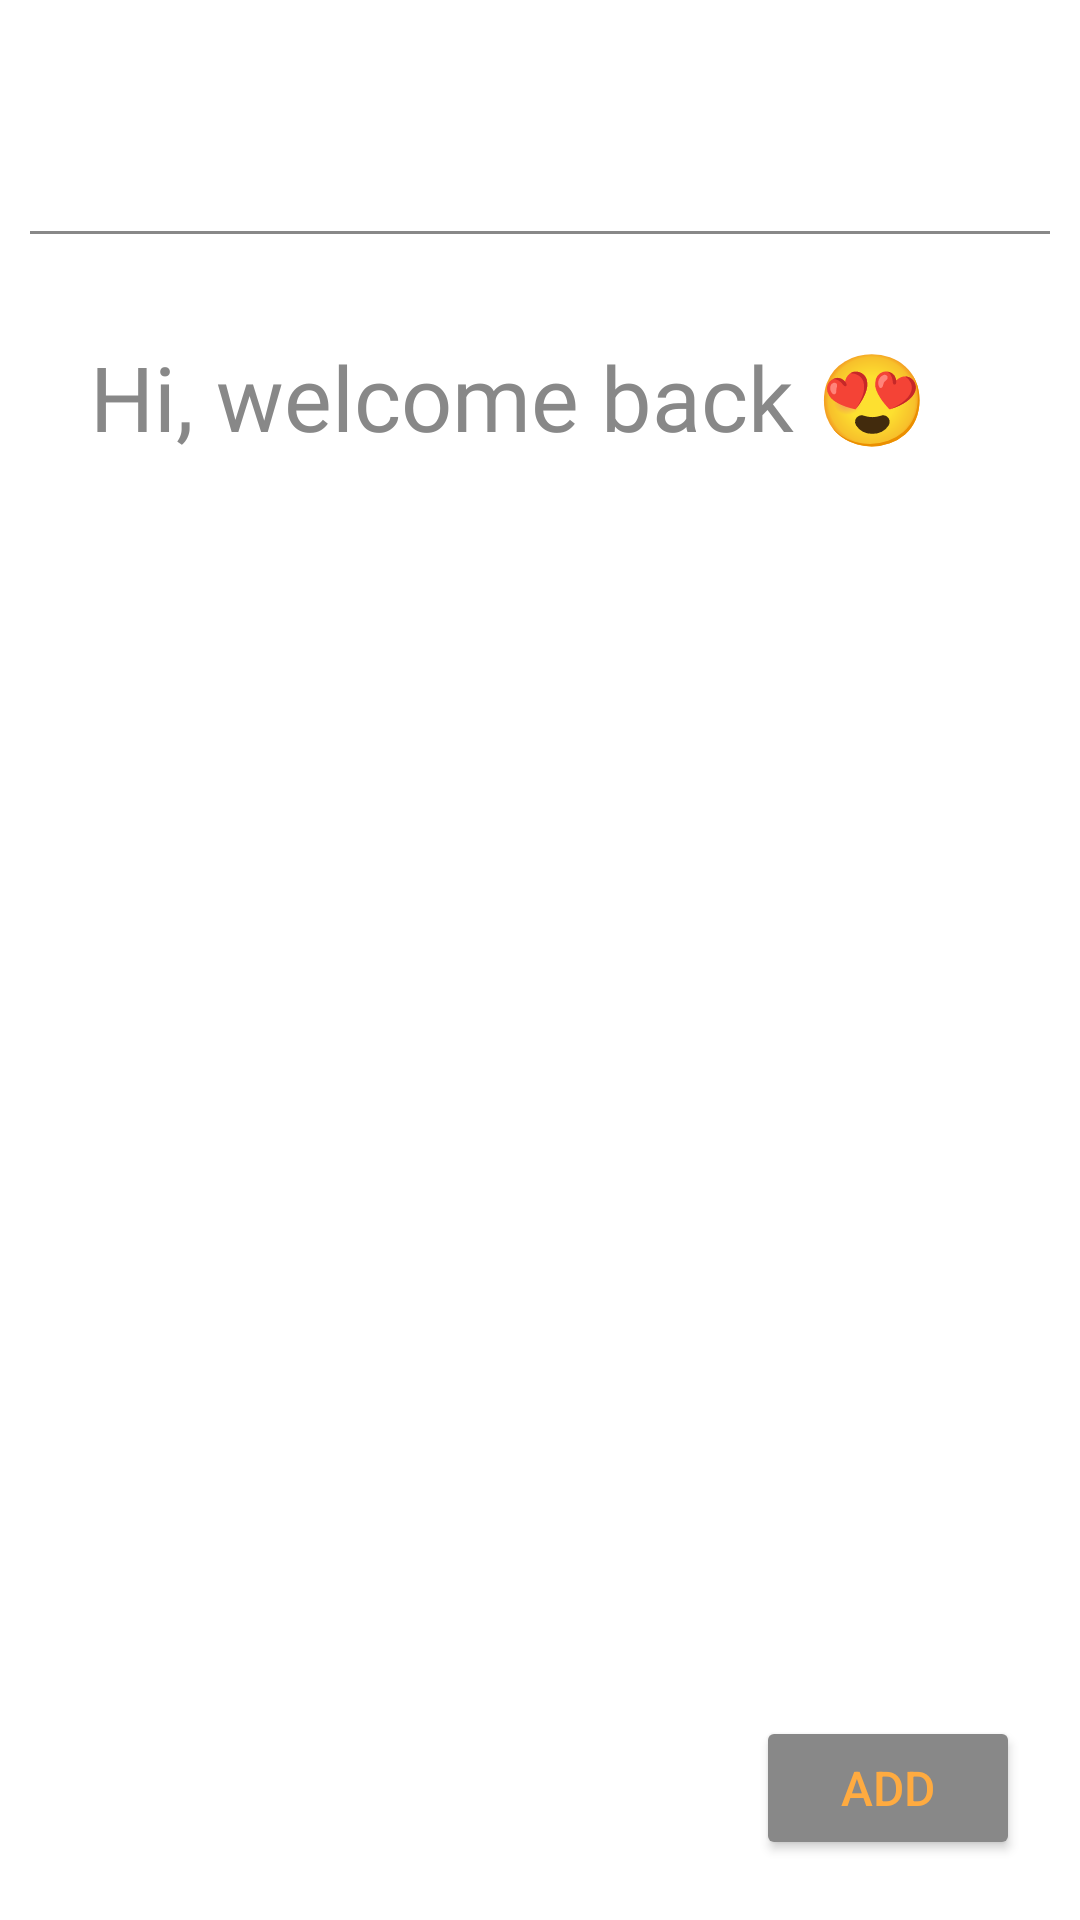

Produce the Android XML layout that renders to this screen, including the resource entries it uses.
<!-- AndroidManifest.xml: application theme Theme.Diary -->
<!-- res/layout/fragment_write.xml -->
<?xml version="1.0" encoding="utf-8"?>
<FrameLayout xmlns:android="http://schemas.android.com/apk/res/android"
    xmlns:app="http://schemas.android.com/apk/res-auto"
    xmlns:tools="http://schemas.android.com/tools"
    android:layout_width="match_parent"
    android:layout_height="match_parent"
    android:background="@color/white"
    tools:context=".Fragments.WriteFragment">

    <androidx.constraintlayout.widget.ConstraintLayout
        android:layout_width="match_parent"
        android:layout_height="match_parent">


    
        <TextView
            android:id="@+id/write_time_stamp"
            android:layout_width="match_parent"
            android:layout_height="wrap_content"
            android:layout_marginTop="50dp"
            android:layout_marginBottom="20dp"
            android:paddingLeft="20dp"
            android:textColor="@color/black"
            android:textSize="20sp"
            android:textStyle="italic"
            app:layout_constraintEnd_toEndOf="parent"
            app:layout_constraintStart_toStartOf="parent"
            app:layout_constraintTop_toTopOf="parent" />

        <TextView
            android:layout_width="0dp"
            android:layout_height="1dp"
            android:background="@color/gray"
            android:layout_marginHorizontal="10dp"
            app:layout_constraintTop_toBottomOf="@+id/write_time_stamp"
            app:layout_constraintEnd_toEndOf="parent"
            app:layout_constraintStart_toStartOf="parent" />

        <EditText
            android:id="@+id/write_content"
            android:layout_width="match_parent"
            android:layout_height="0dp"
            android:background="#00000000"
            android:fontFamily="@font/allura"
            android:layout_marginTop="30dp"
            android:gravity="top|left"
            android:inputType="textMultiLine"
            android:paddingTop="5dp"
            android:paddingLeft="30dp"
            android:paddingRight="10dp"
            android:scrollbars="vertical"
            android:hint="Hi, welcome back 😍"
            android:textColorHint="@color/gray"
            android:textColor="#0026DD"
            android:textSize="30sp"
            android:theme="@style/progressBar"
            app:layout_constraintBottom_toBottomOf="parent"
            app:layout_constraintEnd_toEndOf="parent"
            app:layout_constraintStart_toStartOf="parent"
            app:layout_constraintTop_toBottomOf="@+id/write_time_stamp" />

        <Button
            android:id="@+id/write_add_btn"
            android:layout_width="wrap_content"
            android:layout_height="wrap_content"
            android:layout_marginEnd="20dp"
            android:layout_marginBottom="20dp"
            android:backgroundTint="@color/gray"
            android:text="ADD"
            android:textColor="@color/orange"
            android:textSize="16sp"
            app:layout_constraintBottom_toBottomOf="parent"
            app:layout_constraintEnd_toEndOf="parent" />

    </androidx.constraintlayout.widget.ConstraintLayout>

</FrameLayout>
<!-- resources referenced by this layout -->
<resources>
  <color name="black">#FF000000</color>
  <color name="gray">#888888</color>
  <color name="orange">#FFAB40</color>
  <color name="white">#FFFFFFFF</color>
  <style name="progressBar">
          <item name="colorAccent">@color/black</item>
      </style>
  <style name="Theme.Diary" parent="Theme.MaterialComponents.DayNight.NoActionBar.Bridge">
          
          <item name="colorPrimary">@color/light_orange</item>
          <item name="colorPrimaryVariant">@color/orange</item>
          <item name="colorOnPrimary">@color/white</item>
          
          <item name="colorSecondary">@color/light_white</item>
          <item name="colorSecondaryVariant">@color/gray</item>
          <item name="colorOnSecondary">@color/black</item>
          
          <item name="android:statusBarColor" tools:targetApi="l">?attr/colorPrimaryVariant</item>
          
  
      </style>
  <color name="light_orange">#FFD740</color>
  <color name="light_white">#C8C8C8</color>
</resources>
